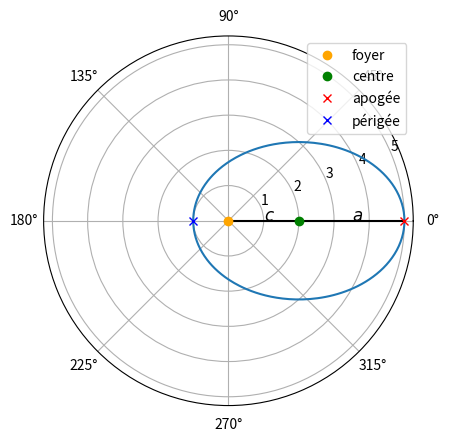

The matplotlib source for this figure: (Note: this script raises an exception after producing the figure.)
from scipy.constants import au, G, pi
from scipy.constants import Julian_year as T
from numpy import sqrt


from numpy import arange, pi

m   = 1

x0  = 1.0
y0  = 0.0

# orbite circulaire
vx0 = 0.0
vy0 = 2.*pi
tmin = 0.0
tmax = 1.0

h    = 0.01
t    = arange(tmin,tmax+h,h)

from numpy import pi, arange, zeros, sqrt


import matplotlib.pylab as plt
from numpy import cos, sin


import matplotlib.pylab as plt
from numpy import linspace




from numpy import mean, std






from numpy import linspace, pi, cos

a = 3.0
c = 2.0
theta = linspace(0,2*pi,256)
r = (a - c)*(a + c)/(a - c*cos(theta))

import matplotlib.pylab as plt

# Représentation de l'orbite
plt.polar(theta,r)

# Représentation de la distance a
plt.polar([0,0],[c,c+a],marker='',color='black')
plt.text(-0.0,c+a/2,'$a$',fontsize=12)

# Représentation de la distance c
plt.polar([0,0],[0,c],marker='',color='black')
plt.text(-0.0,c/2,'$c$',fontsize=12)

# Localisation du foyer de l'ellipse
plt.polar(0,0,marker='o', color='orange',label='foyer', linestyle='')

# Localisation du centre de l'ellipse
plt.polar(0,c,marker='o', color='green', label='centre',linestyle='')

# Localisation de l'apogée
plt.polar(0,c+a ,marker='x',color='red', label='apogée', linestyle='')

# Localisation du périgée
plt.polar(pi,a-c,marker='x',color='blue',label='périgée',linestyle='')

plt.legend()



a = (d_max + d_min)/2
print('a = %12.8f au'%a)









